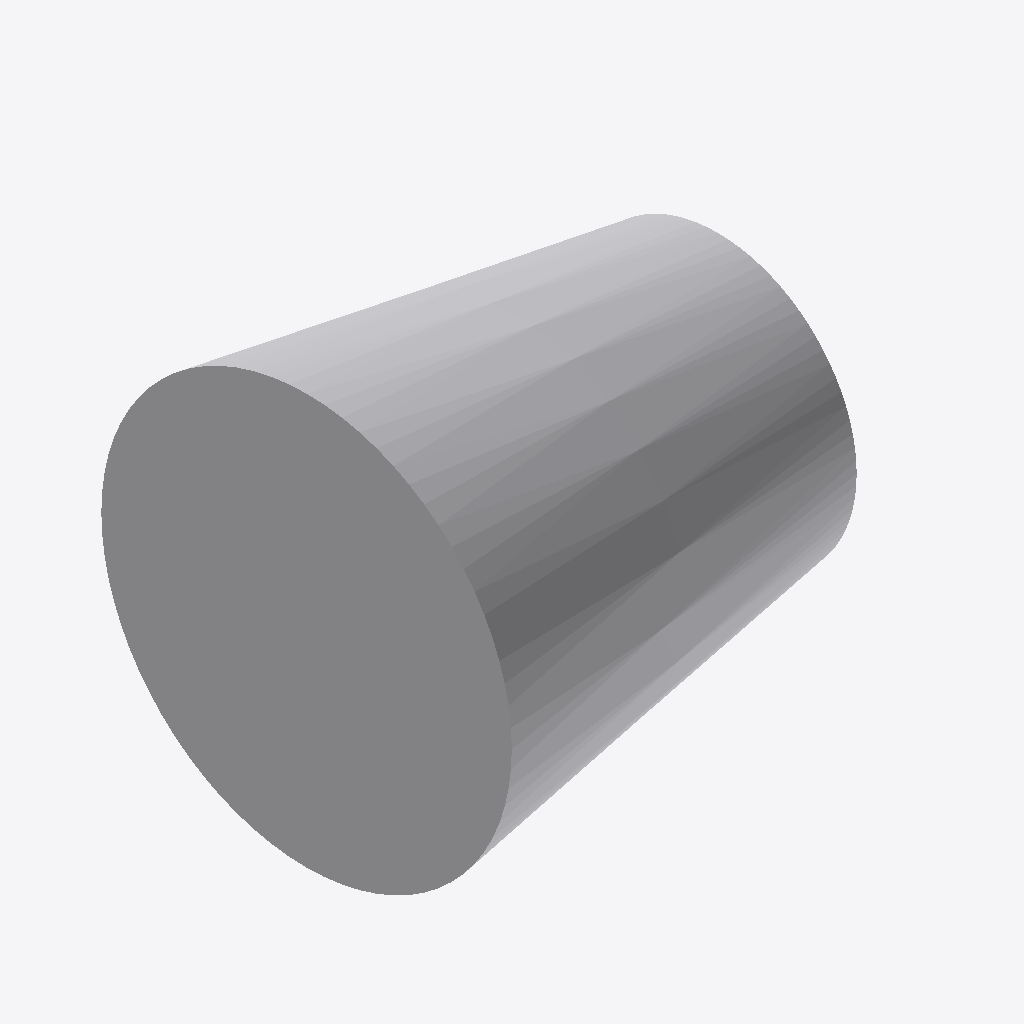
Isometric view of an IFC building model (IFC-SPF (STEP), schema IFC4, length unit millimetre), seen from the south-west, elements coloured by IFC class: 1 other element (light grey).
Extent 0.089 m × 0.089 m × 0.089 m (x, y, z). Elements (1): 1 IfcPipeFitting.

HEADER;
FILE_DESCRIPTION(('GeoIFCNet file'),'');
FILE_NAME('','1995-11-18T09:00:00',('YaMiSo'),('XUT_BIM606'),'ifcopenshell 0.7.0','','None');
FILE_SCHEMA(('IFC4'));
ENDSEC;
DATA;
#1=IFCPROJECT('0BUSDEF611lQDNmkQAP5QW',$,'My Project',$,$,$,$,(#69),#45);
#86=IFCSITE('3tw5bt1$n86ggBvvW2fPGt',#85,'My Site',$,$,$,$,$,$,$,$,$,$,$);
#84=IFCPIPEFITTING('2dVgaEUr15QA4n4hVXamua',#51,$,$,$,#95,#83,$,$);
ENDSEC;
